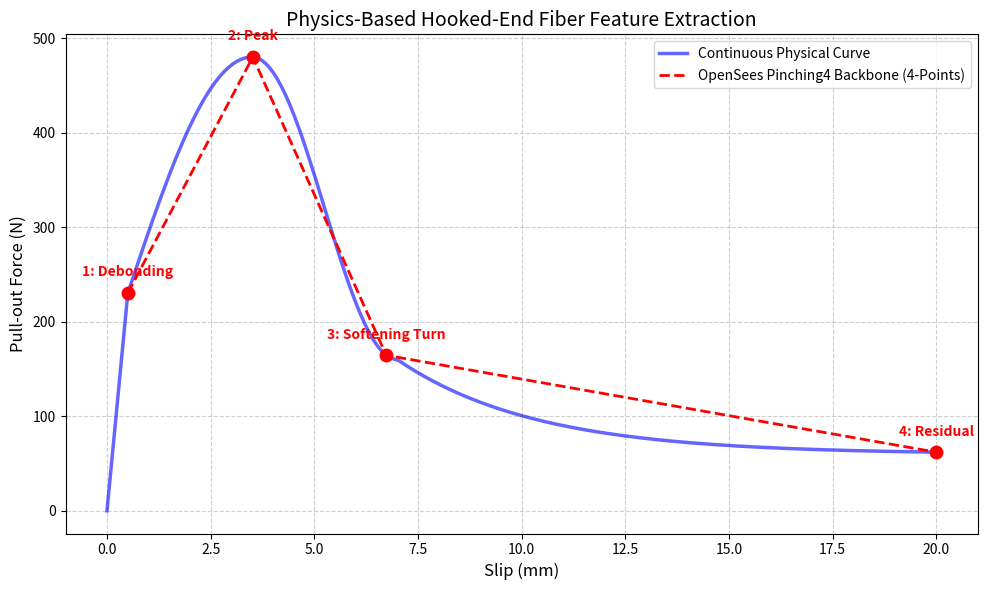

The script that saved this image:
import numpy as np
import matplotlib.pyplot as plt
from scipy.signal import savgol_filter

def generate_physical_hooked_curve():
    """
    基于端钩钢纤维真实力学机制，生成分段平滑测试曲线
    """
    slip = np.linspace(0, 20, 200)
    force = np.zeros_like(slip)

    # 设定的物理真实特征锚点
    s1, f1 = 0.5, 230.0  # 点1：弹性脱粘点
    s2, f2 = 3.5, 480.0  # 点2：极限峰值点
    s3, f3 = 7.0, 160.0  # 点3：软化拐点
    s4, f4 = 20.0, 60.0  # 点4：残余摩擦点

    for i, s in enumerate(slip):
        if s <= s1:
            # 第一阶段：纯弹性脱粘（绝对直线）
            force[i] = (f1 / s1) * s
        elif s <= s2:
            # 第二阶段：端钩拉直硬化（平滑的向上凸曲线，使用正弦四分之一波模拟）
            normalized_s = (s - s1) / (s2 - s1)
            force[i] = f1 + (f2 - f1) * np.sin(normalized_s * np.pi / 2)
        elif s <= s3:
            # 第三阶段：陡峭下降段（使用余弦平滑过渡）
            normalized_s = (s - s2) / (s3 - s2)
            force[i] = f3 + (f2 - f3) * (0.5 + 0.5 * np.cos(normalized_s * np.pi))
        else:
            # 第四阶段：残余摩擦段（指数衰减）
            force[i] = f4 + (f3 - f4) * np.exp(-0.3 * (s - s3))
            
    return slip, force

def extract_four_features_robust(slip_array, force_array):
    """
    针对真实力学曲线的鲁棒特征提取算法
    """
    n_points = len(force_array)
    
    # --- 点2：峰值点 ---
    idx_p2 = np.argmax(force_array)
    
    # --- 点1：起拔点 (寻找直线段结束，非线性刚度开始下降的拐点) ---
    asc_slip = slip_array[:idx_p2]
    asc_force = force_array[:idx_p2]
    
    if len(asc_force) > 5:
        # 计算刚度（一阶导数）
        stiffness = np.gradient(asc_force, asc_slip)
        # 当刚度跌落至初始线性刚度的 80% 时，认为是脱粘点
        initial_stiffness = np.mean(stiffness[1:4])
        drop_indices = np.where(stiffness < initial_stiffness * 0.8)[0]
        idx_p1 = drop_indices[0] if len(drop_indices) > 0 else max(1, idx_p2 // 4)
    else:
        idx_p1 = max(0, idx_p2 - 1)

    # --- 点4：残余点 ---
    idx_p4 = n_points - 1

    # --- 点3：软化拐点 ---
    if idx_p4 - idx_p2 > 10:
        desc_slip = slip_array[idx_p2:idx_p4]
        desc_force = force_array[idx_p2:idx_p4]
        
        # 寻找下降段二阶导数极值点
        d1_desc = np.gradient(desc_force, desc_slip)
        d2_desc = np.gradient(d1_desc, desc_slip)
        idx_p3_relative = np.argmax(d2_desc)
        idx_p3 = idx_p2 + idx_p3_relative
        
        # 安全校验
        if idx_p3 <= idx_p2 + 5 or idx_p3 >= idx_p4 - 5:
            idx_p3 = idx_p2 + (idx_p4 - idx_p2) // 3
    else:
        idx_p3 = idx_p2 + (idx_p4 - idx_p2) // 2

    return [idx_p1, idx_p2, idx_p3, idx_p4]

# ==========================================
# 运行主程序
# ==========================================
slip_sim, force_sim = generate_physical_hooked_curve()
indices = extract_four_features_robust(slip_sim, force_sim)

feature_slips = slip_sim[indices]
feature_forces = force_sim[indices]

# 生成图表
plt.figure(figsize=(10, 6))
# 绘制背景的真实平滑曲线
plt.plot(slip_sim, force_sim, 'b-', linewidth=2.5, alpha=0.6, label="Continuous Physical Curve")
# 绘制 OpenSees 的 Pinching4 四折线骨架
plt.plot(feature_slips, feature_forces, 'r--', linewidth=2, label="OpenSees Pinching4 Backbone (4-Points)")
# 绘制特征点
plt.plot(feature_slips, feature_forces, 'ro', markersize=9)

labels = ['1: Debonding', '2: Peak', '3: Softening Turn', '4: Residual']
for i, txt in enumerate(labels):
    plt.annotate(txt, (feature_slips[i], feature_forces[i]), textcoords="offset points", xytext=(0,12), ha='center', fontweight='bold', color='red')

plt.title("Physics-Based Hooked-End Fiber Feature Extraction", fontsize=14)
plt.xlabel("Slip (mm)", fontsize=12)
plt.ylabel("Pull-out Force (N)", fontsize=12)
plt.legend()
plt.grid(True, linestyle='--', alpha=0.6)
plt.tight_layout()
plt.show()
